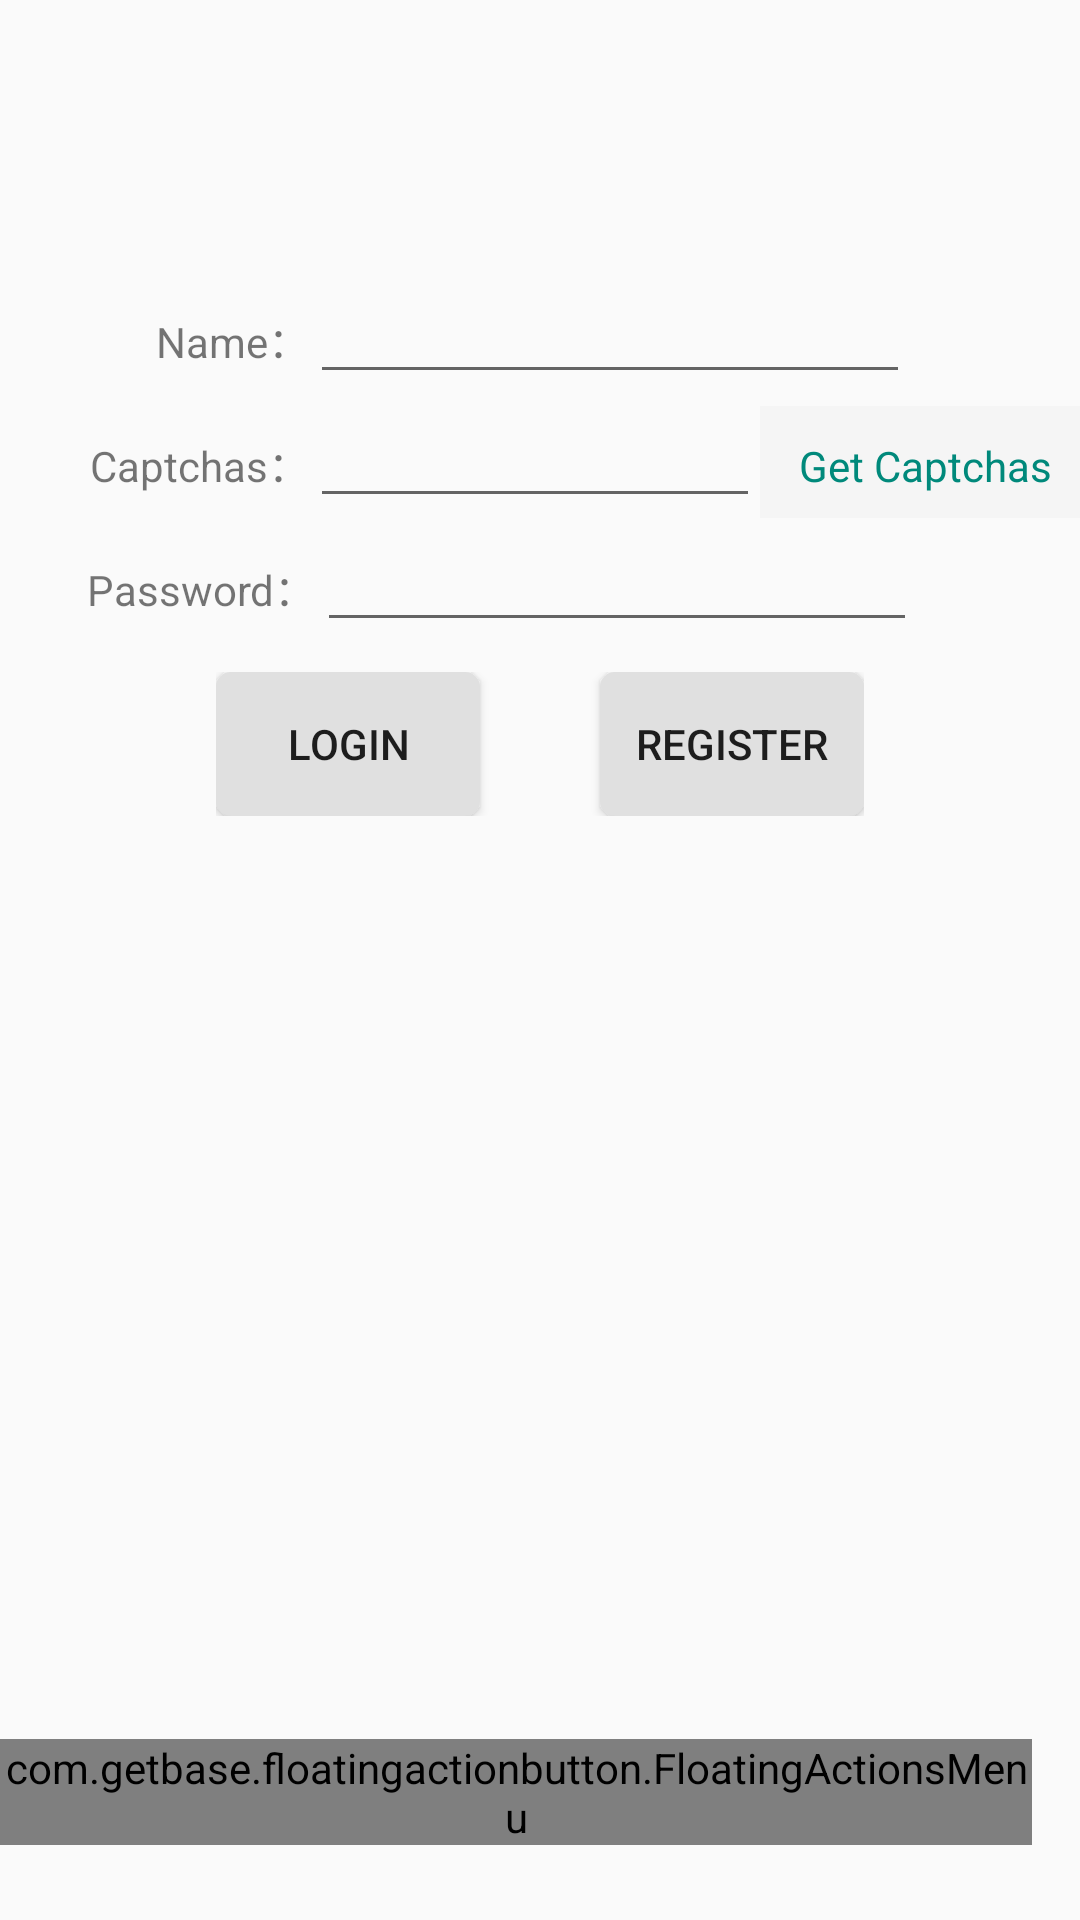

Here is an Android app screen rendered from its layout file. Give the layout XML and the strings, colors and styles it references.
<!-- AndroidManifest.xml: application theme AppBaseTheme -->
<!-- res/layout/custom_drawerlayout.xml -->
<?xml version="1.0" encoding="utf-8"?>
<android.support.v4.widget.DrawerLayout xmlns:android="http://schemas.android.com/apk/res/android"
    android:id="@+id/dl_left"
    android:layout_width="match_parent"
    android:layout_height="match_parent"
    >
  
  <include layout="@layout/main_pager"/>
  
  <LinearLayout
      android:layout_width="250dp"
      android:layout_height="match_parent"
      android:background="#ffffff"
      android:layout_gravity="start"
      >
    <ListView
        android:id="@+id/lv_left_menu"
        android:layout_width="match_parent"
        android:layout_height="match_parent"
        android:divider="@null"
        android:text="DrawerLayout"
        />
  </LinearLayout>
</android.support.v4.widget.DrawerLayout>
<!-- res/layout/main_pager.xml (included above) -->
<android.support.design.widget.CoordinatorLayout xmlns:android="http://schemas.android.com/apk/res/android"
    android:layout_width="match_parent"
    android:layout_height="match_parent">

<LinearLayout
    android:layout_width="wrap_content"
    android:layout_height="wrap_content"
    android:orientation="vertical"
    >

    <LinearLayout
        android:layout_width="wrap_content"
        android:layout_height="90dp"
        />

    <LinearLayout
        android:layout_width="wrap_content"
        android:layout_height="wrap_content"
        android:orientation="horizontal" >

        <TextView
            android:layout_width="wrap_content"
            android:layout_height="wrap_content"
            android:layout_marginLeft="52dp"
            android:text="@string/name" />

        <EditText
            android:id="@+id/mobileNumber"
            android:layout_width="200dp"
            android:layout_height="wrap_content" />
    </LinearLayout>

    <LinearLayout
        android:layout_width="wrap_content"
        android:layout_height="wrap_content"
        android:orientation="horizontal" >

        <TextView
            android:layout_width="wrap_content"
            android:layout_height="wrap_content"
            android:layout_marginLeft="30dp"
            android:text="@string/test" />

        <EditText
            android:id="@+id/test"
            android:layout_width="150dp"
            android:layout_height="wrap_content" />

        <TextView
            android:id="@+id/tv_code"
            android:text="@string/getNumber"
            android:gravity="center"
            android:textColor="@color/colorPrimaryDark"
            android:layout_width="110dp"
            android:layout_height="40dp"
            android:background="@color/material_grey_100"/>
    </LinearLayout>

    <LinearLayout
        android:layout_width="wrap_content"
        android:layout_height="wrap_content"
        android:orientation="horizontal" >

        <TextView
            android:layout_width="wrap_content"
            android:layout_height="wrap_content"
            android:layout_marginLeft="29dp"
            android:text="@string/password" />

        <EditText
            android:password="true"
            android:id="@+id/password"
            android:layout_width="200dp"
            android:layout_height="wrap_content" />
    </LinearLayout>

<LinearLayout
    android:layout_width="wrap_content"
    android:layout_height="wrap_content"
    android:orientation="horizontal"
    android:layout_gravity="center"
    android:layout_marginTop="10dp"
    >
    <Button
        android:layout_gravity="center"
        android:background="@drawable/button_select"
        android:id="@+id/login"
        android:layout_width="wrap_content"
        android:layout_height="wrap_content"
        android:text="@string/login" />

    <Button
        android:layout_marginLeft="40dp"
        android:layout_gravity="center"
        android:background="@drawable/button_select"
        android:id="@+id/register"
        android:layout_width="wrap_content"
        android:layout_height="wrap_content"
        android:text="@string/register" />
</LinearLayout>

</LinearLayout>
    <include layout="@layout/floatingactionmenu"/>

</android.support.design.widget.CoordinatorLayout>
<!-- res/layout/floatingactionmenu.xml (included above) -->
<RelativeLayout xmlns:android="http://schemas.android.com/apk/res/android"
    xmlns:fab="http://schemas.android.com/apk/res-auto"
    android:layout_width="wrap_content"
    android:layout_height="wrap_content"
    android:layout_marginBottom="25dp"
    >

  <com.getbase.floatingactionbutton.FloatingActionsMenu
      android:id="@+id/multiple_actions"
      android:layout_width="wrap_content"
      android:layout_height="wrap_content"
      android:layout_alignParentBottom="true"
      android:layout_alignParentRight="true"
      android:layout_alignParentEnd="true"
      fab:fab_addButtonColorNormal="@color/white"
      fab:fab_addButtonColorPressed="@color/white_pressed"
      fab:fab_addButtonPlusIconColor="@color/half_black"
      fab:fab_labelStyle="@style/menu_labels_style"
      android:layout_marginBottom="16dp"
      android:layout_marginRight="16dp"
      android:layout_marginEnd="16dp"
      >
    <com.getbase.floatingactionbutton.FloatingActionButton
        android:id="@+id/action_a"
        android:layout_width="wrap_content"
        android:layout_height="wrap_content"
        fab:fab_colorNormal="@color/white"
        fab:fab_title="Action A"
        fab:fab_colorPressed="@color/white_pressed"/>

      <com.getbase.floatingactionbutton.FloatingActionButton
          android:id="@+id/action_b"
          android:layout_width="wrap_content"
          android:layout_height="wrap_content"
          fab:fab_colorNormal="@color/white"
          fab:fab_title="action B"
          fab:fab_colorPressed="@color/white_pressed"/>

  </com.getbase.floatingactionbutton.FloatingActionsMenu>

</RelativeLayout>
<!-- resources referenced by this layout -->
<resources>
  <color name="colorPrimaryDark">#00897b</color>
  <color name="half_black">#808080</color>
  <color name="white">#fafafa</color>
  <color name="white_pressed">#f1f1f1</color>
  <!-- drawable button_select (drawable) -->
  <?xml version="1.0" encoding="utf-8"?>
  <selector xmlns:android="http://schemas.android.com/apk/res/android">
    <item android:drawable="@color/down" android:state_pressed="true"/>
    <item android:drawable="@drawable/button_bg"/>
  </selector>
  <string name="getNumber">Get Captchas</string>
  <string name="login">Login</string>
  <string name="name">Name：</string>
  <string name="password">Password：</string>
  <string name="register">Register</string>
  <string name="test">Captchas：</string>
  <style name="menu_labels_style">
      <item name="android:background">@drawable/fab_label_background</item>
      <item name="android:textColor">@color/white</item>
    </style>
  <style name="AppBaseTheme" parent="Theme.AppCompat.Light.NoActionBar">
  
      
      <item name="colorPrimary">@color/colorPrimary</item>
      
      <item name="colorPrimaryDark">@color/colorPrimaryDark</item>
      <item name="colorAccent">@color/colorAccent</item>
      
      <item name="drawerArrowStyle">@style/AppTheme.DrawerArrowToggle</item>
    </style>
  <color name="down">#9e9e9e</color>
  <!-- drawable button_bg (drawable) -->
  <?xml version="1.0" encoding="utf-8"?>
  <shape xmlns:android="http://schemas.android.com/apk/res/android"
      android:shape="rectangle">
    <corners android:radius="5dp"/>
    <solid android:color="#e0e0e0"/>
  </shape>
  <color name="colorPrimary">#4db6ac</color>
  <color name="colorAccent">#FF80AB</color>
  <style name="AppTheme.DrawerArrowToggle" parent="Base.Widget.AppCompat.DrawerArrowToggle">
      <item name="color">#004d40</item>
    </style>
</resources>
